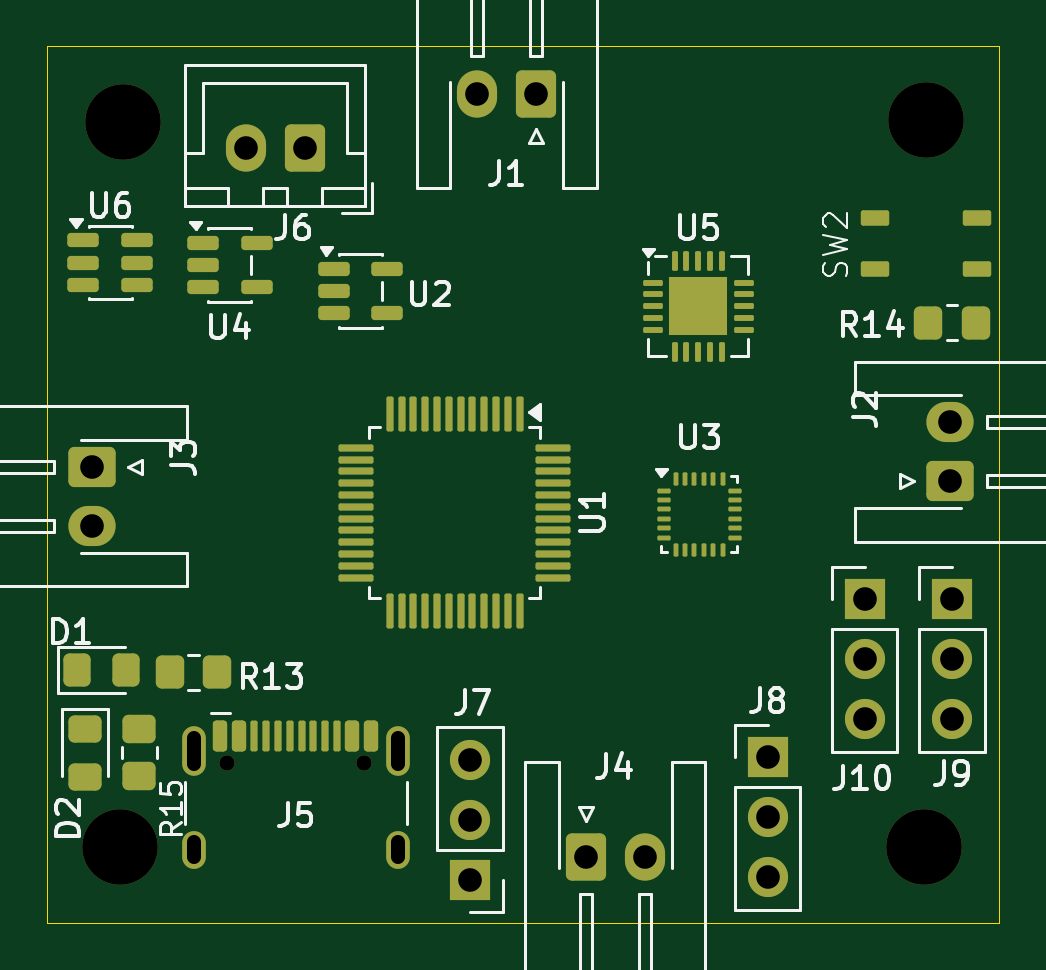
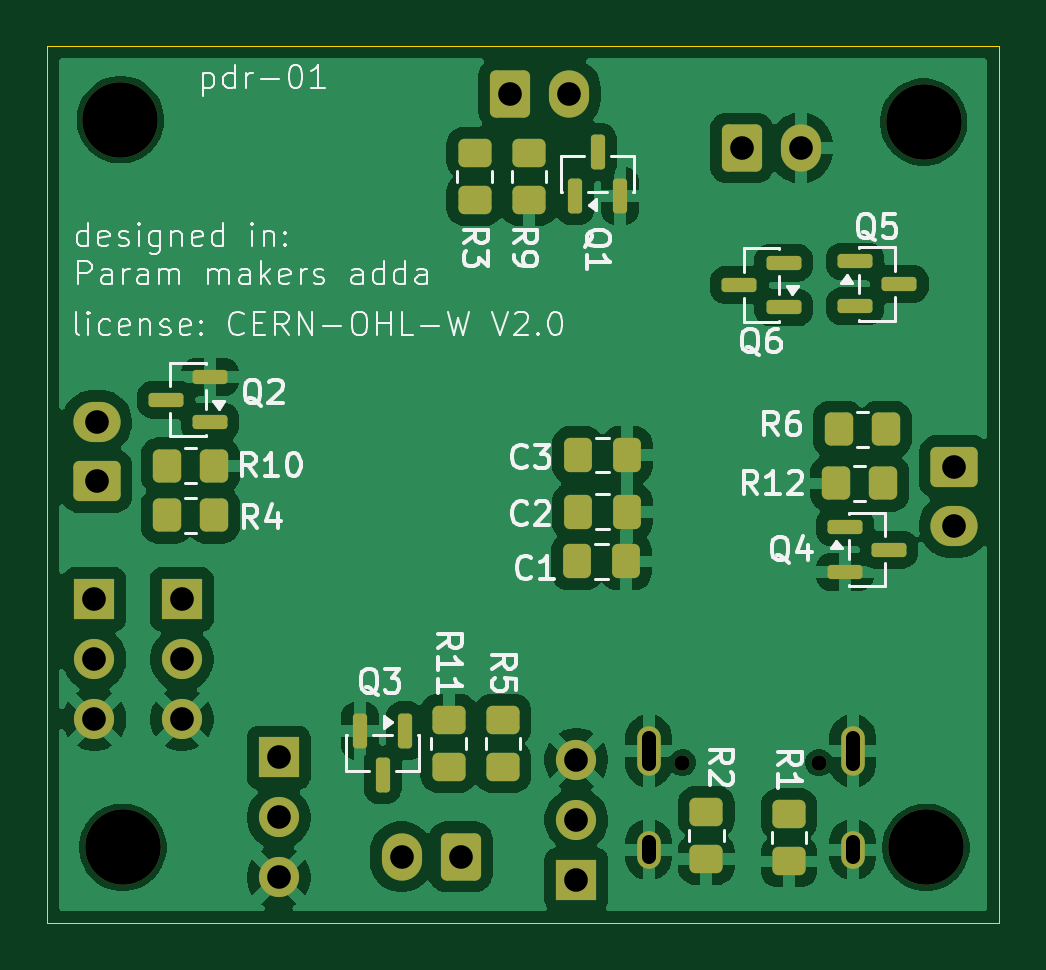
Circuit board: 10 layer files. Board 40.3 x 37.1 mm.
- bottom_copper: drone-pcb-B_Cu.gbl (88879 bytes)
- bottom_mask: drone-pcb-B_Mask.gbs (5175 bytes)
- paste: drone-pcb-B_Paste.gbp (454 bytes)
- bottom_silk: drone-pcb-B_Silkscreen.gbo (52467 bytes)
- outline: drone-pcb-Edge_Cuts.gm1 (601 bytes)
- top_copper: drone-pcb-F_Cu.gtl (14979 bytes)
- top_mask: drone-pcb-F_Mask.gts (8059 bytes)
- paste: drone-pcb-F_Paste.gtp (8830 bytes)
- top_silk: drone-pcb-F_Silkscreen.gto (31378 bytes)
- drill: drone-pcb.drl (1103 bytes)

=== bottom_copper: drone-pcb-B_Cu.gbl (88879 bytes, source omitted) ===
=== bottom_mask: drone-pcb-B_Mask.gbs ===
%TF.GenerationSoftware,KiCad,Pcbnew,10.0.7*%
%TF.CreationDate,2026-10-29T21:53:03+05:30*%
%TF.ProjectId,drone-pcb,64726f6e-652d-4706-9362-2e6b69636164,rev?*%
%TF.SameCoordinates,Original*%
%TF.FileFunction,Soldermask,Bot*%
%TF.FilePolarity,Negative*%
%FSLAX45Y45*%
G04 Gerber Fmt 4.5, Leading zero omitted, Abs format (unit mm)*
G04 Created by KiCad (PCBNEW 10.0.7) date 2026-10-29 21:53:03*
%MOMM*%
%LPD*%
G01*
G04 APERTURE LIST*
G04 Aperture macros list*
%AMRoundRect*
0 Rectangle with rounded corners*
0 $1 Rounding radius*
0 $2 $3 $4 $5 $6 $7 $8 $9 X,Y pos of 4 corners*
0 Add a 4 corners polygon primitive as box body*
4,1,4,$2,$3,$4,$5,$6,$7,$8,$9,$2,$3,0*
0 Add four circle primitives for the rounded corners*
1,1,$1+$1,$2,$3*
1,1,$1+$1,$4,$5*
1,1,$1+$1,$6,$7*
1,1,$1+$1,$8,$9*
0 Add four rect primitives between the rounded corners*
20,1,$1+$1,$2,$3,$4,$5,0*
20,1,$1+$1,$4,$5,$6,$7,0*
20,1,$1+$1,$6,$7,$8,$9,0*
20,1,$1+$1,$8,$9,$2,$3,0*%
G04 Aperture macros list end*
%ADD10C,3.200000*%
%ADD11C,1.700000*%
%ADD12R,1.700000X1.700000*%
%ADD13RoundRect,0.250000X0.350000X0.450000X-0.350000X0.450000X-0.350000X-0.450000X0.350000X-0.450000X0*%
%ADD14RoundRect,0.250000X-0.450000X0.350000X-0.450000X-0.350000X0.450000X-0.350000X0.450000X0.350000X0*%
%ADD15RoundRect,0.150000X-0.587500X-0.150000X0.587500X-0.150000X0.587500X0.150000X-0.587500X0.150000X0*%
%ADD16RoundRect,0.150000X0.587500X0.150000X-0.587500X0.150000X-0.587500X-0.150000X0.587500X-0.150000X0*%
%ADD17RoundRect,0.250000X0.600000X0.750000X-0.600000X0.750000X-0.600000X-0.750000X0.600000X-0.750000X0*%
%ADD18O,1.700000X2.000000*%
%ADD19C,0.650000*%
%ADD20O,1.000000X2.100000*%
%ADD21O,1.000000X1.600000*%
%ADD22RoundRect,0.250000X0.450000X-0.350000X0.450000X0.350000X-0.450000X0.350000X-0.450000X-0.350000X0*%
%ADD23RoundRect,0.150000X0.150000X-0.587500X0.150000X0.587500X-0.150000X0.587500X-0.150000X-0.587500X0*%
%ADD24RoundRect,0.150000X-0.150000X0.587500X-0.150000X-0.587500X0.150000X-0.587500X0.150000X0.587500X0*%
%ADD25RoundRect,0.250000X-0.750000X0.600000X-0.750000X-0.600000X0.750000X-0.600000X0.750000X0.600000X0*%
%ADD26O,2.000000X1.700000*%
%ADD27RoundRect,0.250000X-0.600000X-0.750000X0.600000X-0.750000X0.600000X0.750000X-0.600000X0.750000X0*%
%ADD28RoundRect,0.250000X0.337500X0.475000X-0.337500X0.475000X-0.337500X-0.475000X0.337500X-0.475000X0*%
%ADD29RoundRect,0.250000X0.750000X-0.600000X0.750000X0.600000X-0.750000X0.600000X-0.750000X-0.600000X0*%
%ADD30RoundRect,0.250000X-0.350000X-0.450000X0.350000X-0.450000X0.350000X0.450000X-0.350000X0.450000X0*%
G04 APERTURE END LIST*
D10*
%TO.C,REF\u002A\u002A*%
X20530000Y-7500000D03*
%TD*%
%TO.C,REF\u002A\u002A*%
X23920000Y-10570000D03*
%TD*%
%TO.C,REF\u002A\u002A*%
X23930000Y-7490000D03*
%TD*%
%TO.C,REF\u002A\u002A*%
X20520000Y-10570000D03*
%TD*%
D11*
%TO.C,J8*%
X23260000Y-10698000D03*
X23260000Y-10444000D03*
D12*
X23260000Y-10190000D03*
%TD*%
D13*
%TO.C,R6*%
X20890000Y-8800000D03*
X20690000Y-8800000D03*
%TD*%
D14*
%TO.C,R5*%
X22310000Y-10030000D03*
X22310000Y-10230000D03*
%TD*%
D15*
%TO.C,Q6*%
X21122500Y-8285000D03*
X21122500Y-8095000D03*
X21310000Y-8190000D03*
%TD*%
D16*
%TO.C,Q5*%
X20820000Y-8090000D03*
X20820000Y-8280000D03*
X20632500Y-8185000D03*
%TD*%
D12*
%TO.C,J7*%
X22000000Y-10708000D03*
D11*
X22000000Y-10454000D03*
X22000000Y-10200000D03*
%TD*%
D17*
%TO.C,J6*%
X21300000Y-7610000D03*
D18*
X21050000Y-7610000D03*
%TD*%
D19*
%TO.C,J5*%
X20973000Y-10212000D03*
X21551000Y-10212000D03*
D20*
X20830000Y-10162000D03*
D21*
X20830000Y-10580000D03*
D20*
X21694000Y-10162000D03*
D21*
X21694000Y-10580000D03*
%TD*%
D22*
%TO.C,R11*%
X22540000Y-10230000D03*
X22540000Y-10030000D03*
%TD*%
D23*
%TO.C,Q1*%
X22005000Y-7813750D03*
X21815000Y-7813750D03*
X21910000Y-7626250D03*
%TD*%
D14*
%TO.C,R3*%
X22430000Y-7630000D03*
X22430000Y-7830000D03*
%TD*%
D24*
%TO.C,Q3*%
X22725000Y-10076250D03*
X22915000Y-10076250D03*
X22820000Y-10263750D03*
%TD*%
D25*
%TO.C,J3*%
X20400000Y-8960000D03*
D26*
X20400000Y-9210000D03*
%TD*%
D27*
%TO.C,J4*%
X22490000Y-10610000D03*
D18*
X22740000Y-10610000D03*
%TD*%
D12*
%TO.C,J9*%
X24040000Y-9520000D03*
D11*
X24040000Y-9774000D03*
X24040000Y-10028000D03*
%TD*%
D14*
%TO.C,R1*%
X21100000Y-10430000D03*
X21100000Y-10630000D03*
%TD*%
D28*
%TO.C,C3*%
X21993750Y-8910000D03*
X21786250Y-8910000D03*
%TD*%
D12*
%TO.C,J10*%
X23670000Y-9520000D03*
D11*
X23670000Y-9774000D03*
X23670000Y-10028000D03*
%TD*%
D13*
%TO.C,R10*%
X23733750Y-8955000D03*
X23533750Y-8955000D03*
%TD*%
D29*
%TO.C,J2*%
X24030000Y-9020000D03*
D26*
X24030000Y-8770000D03*
%TD*%
D14*
%TO.C,R2*%
X21450000Y-10420000D03*
X21450000Y-10620000D03*
%TD*%
D13*
%TO.C,R4*%
X23733750Y-9165000D03*
X23533750Y-9165000D03*
%TD*%
D17*
%TO.C,J1*%
X22280000Y-7380000D03*
D18*
X22030000Y-7380000D03*
%TD*%
D14*
%TO.C,R9*%
X22200000Y-7630000D03*
X22200000Y-7830000D03*
%TD*%
D15*
%TO.C,Q2*%
X23550000Y-8770000D03*
X23550000Y-8580000D03*
X23737500Y-8675000D03*
%TD*%
D28*
%TO.C,C1*%
X21997500Y-9360000D03*
X21790000Y-9360000D03*
%TD*%
D30*
%TO.C,R12*%
X20700000Y-9030000D03*
X20900000Y-9030000D03*
%TD*%
D16*
%TO.C,Q4*%
X20863750Y-9215000D03*
X20863750Y-9405000D03*
X20676250Y-9310000D03*
%TD*%
D28*
%TO.C,C2*%
X21993750Y-9150000D03*
X21786250Y-9150000D03*
%TD*%
M02*

=== paste: drone-pcb-B_Paste.gbp ===
%TF.GenerationSoftware,KiCad,Pcbnew,10.0.7*%
%TF.CreationDate,2026-10-25T20:57:02+05:30*%
%TF.ProjectId,drone-pcb,64726f6e-652d-4706-9362-2e6b69636164,rev?*%
%TF.SameCoordinates,Original*%
%TF.FileFunction,Paste,Bot*%
%TF.FilePolarity,Positive*%
%FSLAX46Y46*%
G04 Gerber Fmt 4.6, Leading zero omitted, Abs format (unit mm)*
G04 Created by KiCad (PCBNEW 10.0.7) date 2026-10-25 20:57:02*
%MOMM*%
%LPD*%
G01*
G04 APERTURE LIST*
G04 APERTURE END LIST*
M02*

=== bottom_silk: drone-pcb-B_Silkscreen.gbo (52467 bytes, source omitted) ===
=== outline: drone-pcb-Edge_Cuts.gm1 ===
%TF.GenerationSoftware,KiCad,Pcbnew,10.0.7*%
%TF.CreationDate,2026-10-29T21:53:03+05:30*%
%TF.ProjectId,drone-pcb,64726f6e-652d-4706-9362-2e6b69636164,rev?*%
%TF.SameCoordinates,Original*%
%TF.FileFunction,Profile,NP*%
%FSLAX45Y45*%
G04 Gerber Fmt 4.5, Leading zero omitted, Abs format (unit mm)*
G04 Created by KiCad (PCBNEW 10.0.7) date 2026-10-29 21:53:03*
%MOMM*%
%LPD*%
G01*
G04 APERTURE LIST*
%TA.AperFunction,Profile*%
%ADD10C,0.050000*%
%TD*%
G04 APERTURE END LIST*
D10*
X20210000Y-7180000D02*
X24240000Y-7180000D01*
X24240000Y-10890000D01*
X20210000Y-10890000D01*
X20210000Y-7180000D01*
M02*

=== top_copper: drone-pcb-F_Cu.gtl (14979 bytes, source omitted) ===
=== top_mask: drone-pcb-F_Mask.gts (8059 bytes, source omitted) ===
=== paste: drone-pcb-F_Paste.gtp (8830 bytes, source omitted) ===
=== top_silk: drone-pcb-F_Silkscreen.gto (31378 bytes, source omitted) ===
=== drill: drone-pcb.drl ===
M48
; DRILL file KiCad 10.0.7 date 2026-10-29T21:53:03
; FORMAT={-:-/ absolute / inch / decimal}
; #@! TF.CreationDate,2026-10-29T21:53:03+05:30
; #@! TF.GenerationSoftware,Kicad,Pcbnew,10.0.7
; #@! TF.FileFunction,MixedPlating,1,2
FMAT,2
INCH
; #@! TA.AperFunction,Plated,PTH,ComponentDrill
T1C0.0236
; #@! TA.AperFunction,Plated,PTH,ComponentDrill
T2C0.0394
; #@! TA.AperFunction,NonPlated,NPTH,ComponentDrill
T3C0.0256
; #@! TA.AperFunction,NonPlated,NPTH,ComponentDrill
T4C0.1260
%
G90
G05
T2
X8.0315Y-3.5276
X8.0315Y-3.626
X8.2874Y-2.9961
X8.3858Y-2.9961
X8.6614Y-4.0157
X8.6614Y-4.1157
X8.6614Y-4.2157
X8.6732Y-2.9055
X8.7717Y-2.9055
X8.8543Y-4.1772
X8.9528Y-4.1772
X9.1575Y-4.0118
X9.1575Y-4.1118
X9.1575Y-4.2118
X9.3189Y-3.748
X9.3189Y-3.848
X9.3189Y-3.948
X9.4606Y-3.4528
X9.4606Y-3.5512
X9.4646Y-3.748
X9.4646Y-3.848
X9.4646Y-3.948
T3
X8.2571Y-4.0205
X8.4846Y-4.0205
T4
X8.0787Y-4.1614
X8.0827Y-2.9528
X9.4173Y-4.1614
X9.4213Y-2.9488
T1
X8.2008Y-3.9791G85X8.2008Y-4.0224
G05
X8.2008Y-4.1535G85X8.2008Y-4.1772
G05
X8.5409Y-3.9791G85X8.5409Y-4.0224
G05
X8.5409Y-4.1535G85X8.5409Y-4.1772
G05
M30
